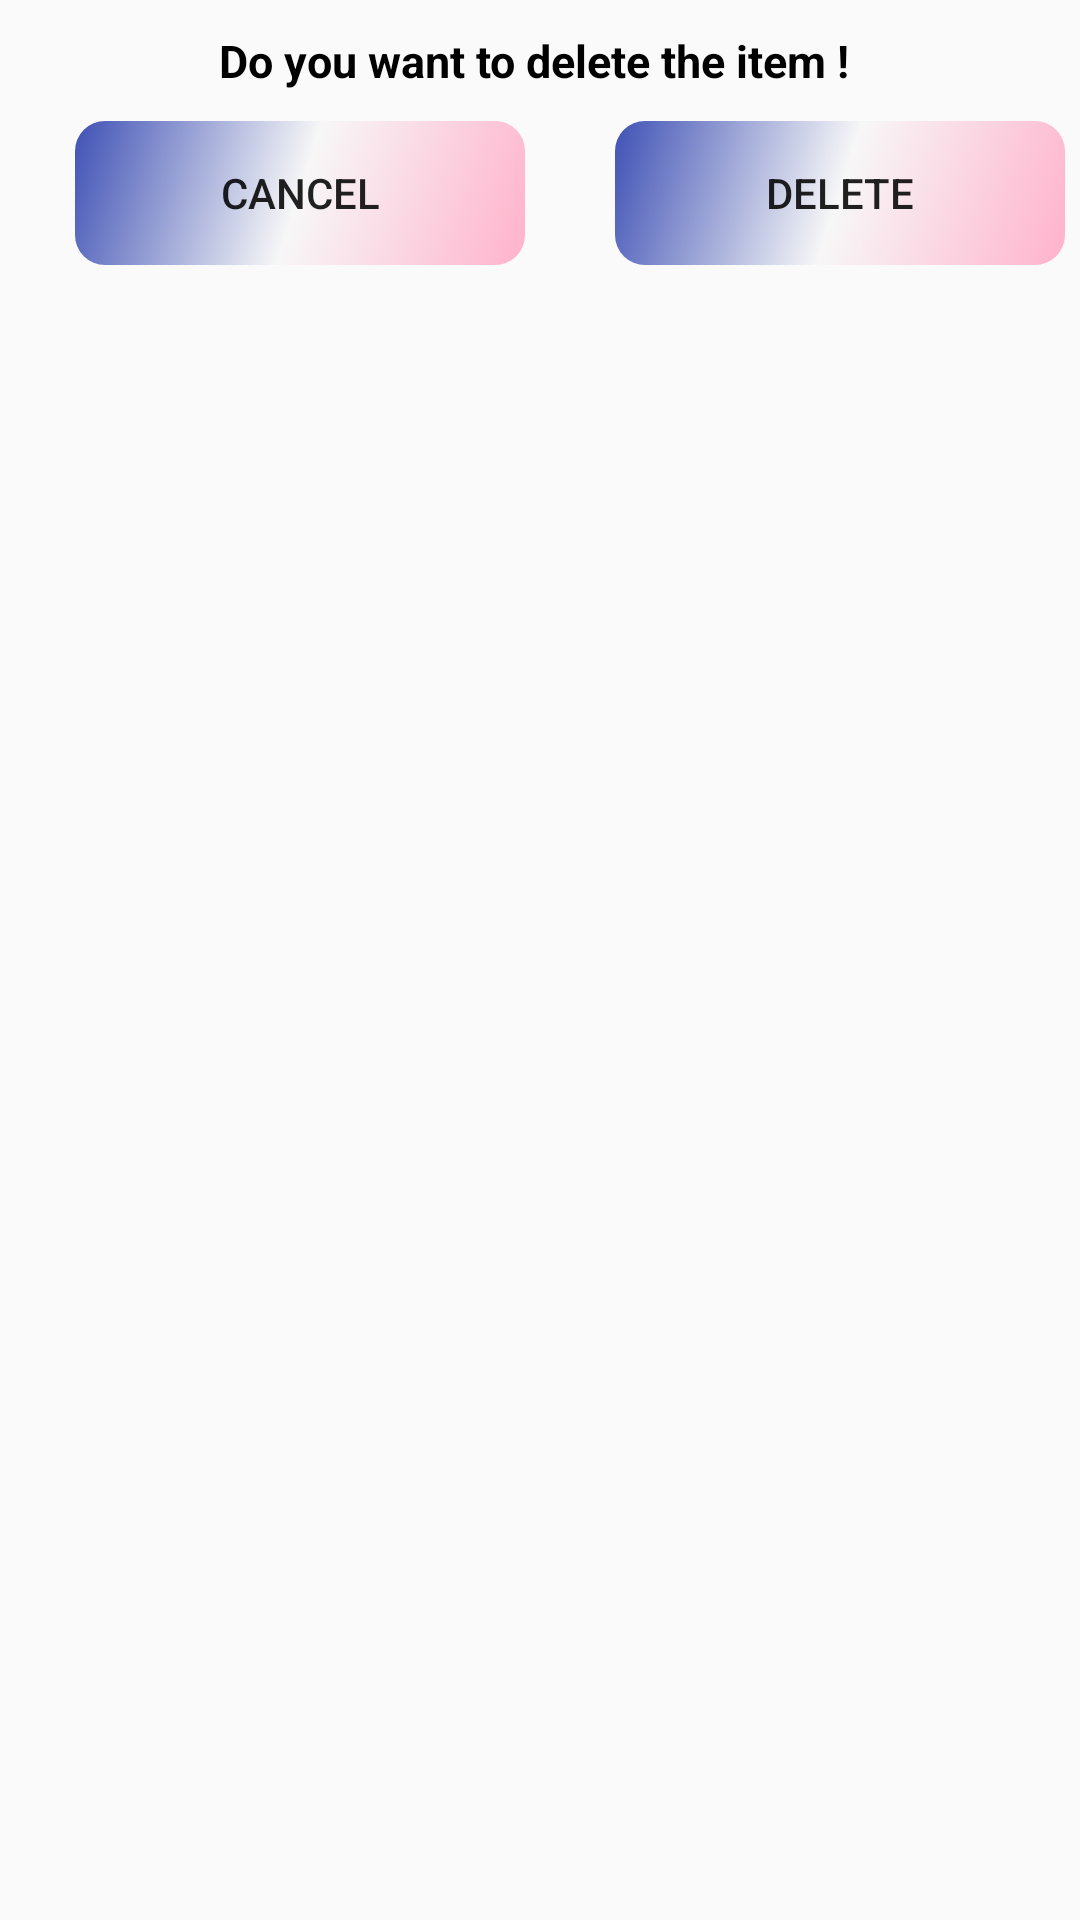

Produce the Android XML layout that renders to this screen, including the resource entries it uses.
<!-- AndroidManifest.xml: application theme AppTheme -->
<!-- res/layout/todolist_delete_dialog.xml -->
<?xml version="1.0" encoding="utf-8"?>
<LinearLayout xmlns:android="http://schemas.android.com/apk/res/android"
    android:layout_width="match_parent"
    android:layout_height="match_parent"
    android:orientation="vertical"
    android:padding="5dp">


    <TextView
        android:id="@+id/textview2"
        android:layout_width="wrap_content"
        android:layout_height="wrap_content"
        android:layout_gravity="center"
        android:text="Do you want to delete the item ! "
        android:textSize="15dp"
        android:textStyle="bold"
        android:layout_marginTop="5dp"
        android:textColor="@color/colorBlack"/>



    <RelativeLayout xmlns:android="http://schemas.android.com/apk/res/android"
        android:layout_width="match_parent"
        android:layout_height="match_parent"
        android:layout_marginTop="10dp">

        <Button
            android:text="CANCEL"
            android:layout_height="wrap_content"
            android:id="@+id/cancel_action"
            android:layout_marginLeft="20dp"
            android:layout_width="150dp"
            android:background="@drawable/rounded_border_button" />

        <Button
            android:text="DELETE"
            android:layout_width="150dp"
            android:layout_height="wrap_content"
            android:id="@+id/okbutton"
            android:layout_marginLeft="200dp"
            android:background="@drawable/rounded_border_button" />
    </RelativeLayout>

</LinearLayout>
<!-- resources referenced by this layout -->
<resources>
  <color name="colorBlack">#000000</color>
  <!-- drawable rounded_border_button (drawable-v21) -->
  <?xml version="1.0" encoding="utf-8"?>
  <selector xmlns:android="http://schemas.android.com/apk/res/android">
      <item>
  
          <shape android:shape="rectangle" >
              <gradient
                  android:angle="135"
                  android:centerColor="@color/cardview_shadow_end_color"
                  android:endColor="@color/colorPrimary"
                  android:startColor="@color/colorAccentLight"
                  android:type="linear" />
              <corners android:radius="10dp" />
  
          </shape>
      </item>
  </selector>
  <style name="AppTheme" parent="Theme.AppCompat.Light.NoActionBar">
          <item name="colorPrimary">@color/colorPrimary</item>
          <item name="colorPrimaryDark">@color/colorPrimaryDark</item>
          <item name="colorAccent">@color/colorAccent</item>
  
          <item name="windowActionModeOverlay">true</item>
      </style>
  <color name="colorPrimary">#3F51B5</color>
  <color name="colorAccentLight">#ffb2cb</color>
  <color name="colorPrimaryDark">#303F9F</color>
  <color name="colorAccent">#FF4081</color>
</resources>
